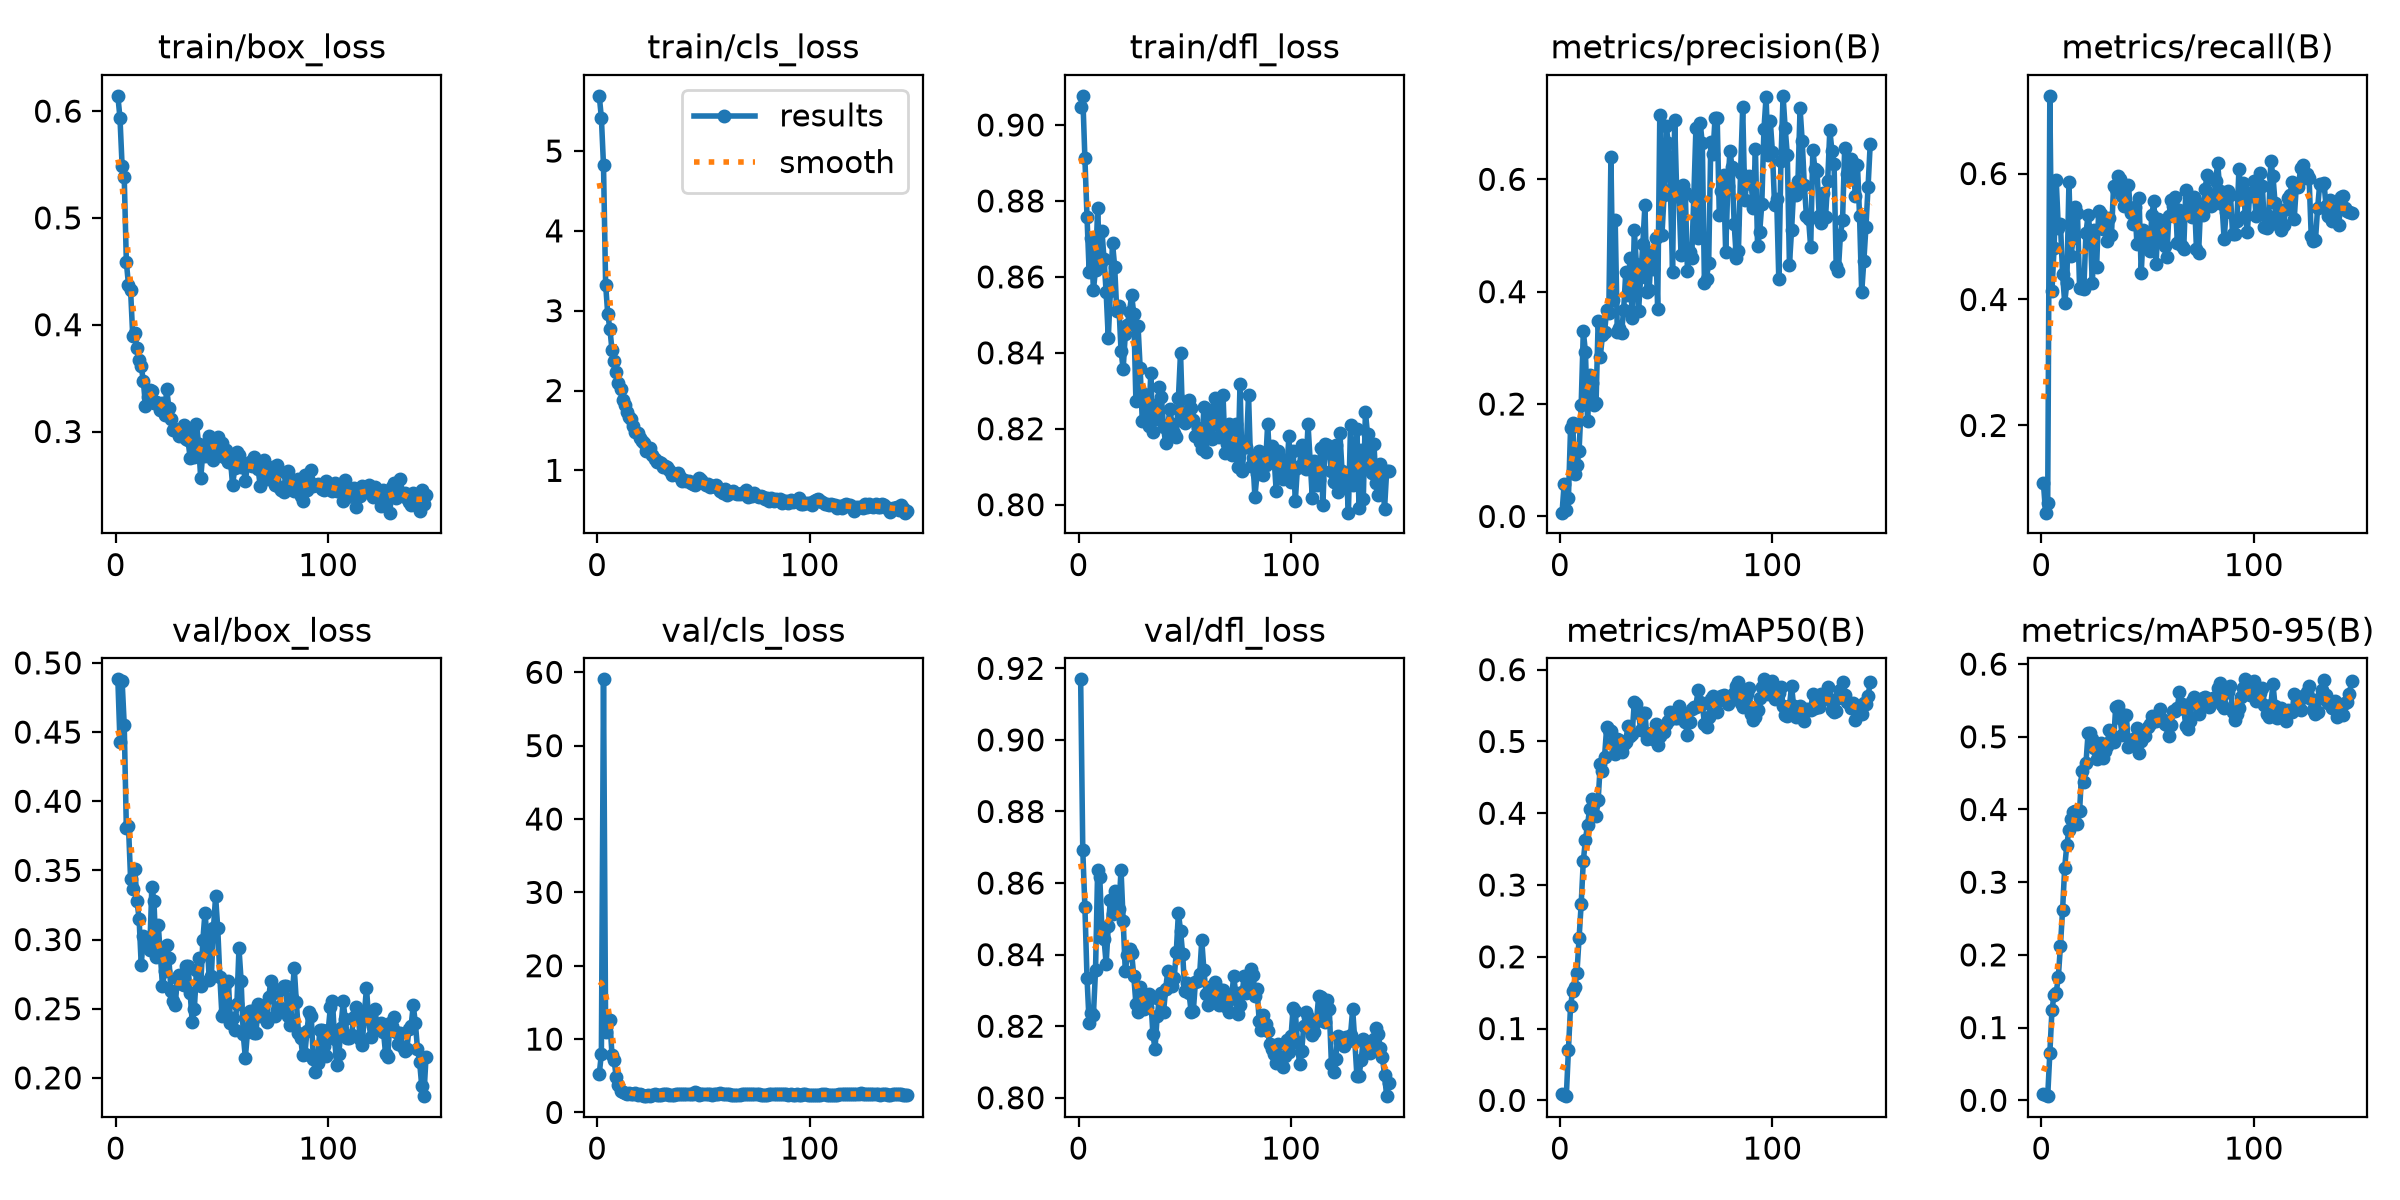

Source data for this figure (header and first rows):
epoch, time, train/box_loss, train/cls_loss, train/dfl_loss, metrics/precision(B), metrics/recall(B), metrics/mAP50(B), metrics/mAP50-95(B), val/box_loss, val/cls_loss, val/dfl_loss, lr/pg0, lr/pg1, lr/pg2
1, 2.518, 0.6143, 5.691, 0.9048, 0.00672, 0.108, 0.00897, 0.00835, 0.4881, 5.266, 0.9169, 0.0001458, 0.0001458, 0.07098
2, 4.737, 0.5936, 5.417, 0.9077, 0.05846, 0.06151, 0.00758, 0.00751, 0.4432, 7.953, 0.8692, 0.0003115, 0.0003115, 0.03781
3, 7.163, 0.5488, 4.821, 0.8912, 0.01101, 0.07758, 0.00587, 0.00569, 0.4871, 59.04, 0.8533, 0.000476, 0.000476, 0.004643
4, 9.55, 0.5381, 3.327, 0.8757, 0.03292, 0.7234, 0.0702, 0.06458, 0.4553, 10.98, 0.8334, 0.0004951, 0.0004951, 0.0004951
5, 11.74, 0.4586, 2.957, 0.8613, 0.1565, 0.4138, 0.131, 0.1235, 0.3803, 12.41, 0.8209, 0.0004934, 0.0004934, 0.0004934
6, 14.05, 0.4374, 2.774, 0.8703, 0.1665, 0.4811, 0.153, 0.1454, 0.3822, 12.6, 0.8236, 0.0004917, 0.0004917, 0.0004917
7, 16.2, 0.4322, 2.506, 0.8565, 0.07613, 0.5902, 0.1581, 0.1482, 0.3436, 7.794, 0.8231, 0.0004901, 0.0004901, 0.0004901
8, 18.34, 0.3896, 2.364, 0.8619, 0.09121, 0.5136, 0.1773, 0.1694, 0.3362, 7.114, 0.8356, 0.0004884, 0.0004884, 0.0004884
9, 20.44, 0.392, 2.229, 0.8781, 0.1161, 0.5202, 0.2257, 0.2127, 0.3509, 4.777, 0.8638, 0.0004868, 0.0004868, 0.0004868
10, 22.52, 0.3777, 2.099, 0.8631, 0.198, 0.4402, 0.2733, 0.2618, 0.3279, 3.765, 0.8616, 0.0004852, 0.0004852, 0.0004852
11, 24.52, 0.3668, 2.017, 0.8722, 0.3296, 0.3947, 0.3334, 0.3202, 0.3151, 2.948, 0.8471, 0.0004835, 0.0004835, 0.0004835
12, 26.56, 0.3613, 1.88, 0.8647, 0.2929, 0.4265, 0.3627, 0.3517, 0.2815, 2.836, 0.8444, 0.0004818, 0.0004818, 0.0004818
13, 28.56, 0.3472, 1.817, 0.8559, 0.1701, 0.5858, 0.3841, 0.3719, 0.3024, 2.652, 0.8374, 0.0004802, 0.0004802, 0.0004802
14, 30.57, 0.3243, 1.735, 0.8438, 0.252, 0.4696, 0.4059, 0.3874, 0.3007, 2.579, 0.848, 0.0004786, 0.0004786, 0.0004786
15, 32.57, 0.3325, 1.666, 0.8562, 0.2383, 0.4981, 0.4193, 0.3971, 0.2972, 2.6, 0.8553, 0.0004769, 0.0004769, 0.0004769
16, 34.59, 0.3389, 1.639, 0.8689, 0.1986, 0.5461, 0.4144, 0.3986, 0.2923, 2.565, 0.8513, 0.0004752, 0.0004752, 0.0004752
17, 36.61, 0.3375, 1.557, 0.8627, 0.2024, 0.538, 0.3963, 0.3797, 0.3383, 2.571, 0.8579, 0.0004736, 0.0004736, 0.0004736
18, 38.6, 0.3272, 1.478, 0.851, 0.3483, 0.418, 0.4189, 0.3978, 0.3277, 2.595, 0.8531, 0.000472, 0.000472, 0.000472
19, 40.6, 0.3272, 1.472, 0.8524, 0.2839, 0.4188, 0.4687, 0.453, 0.2873, 2.443, 0.8528, 0.0004703, 0.0004703, 0.0004703
20, 42.63, 0.3263, 1.401, 0.8406, 0.3228, 0.4168, 0.4583, 0.4384, 0.3108, 2.524, 0.8637, 0.0004686, 0.0004686, 0.0004686
21, 44.61, 0.3201, 1.373, 0.8357, 0.3281, 0.5056, 0.479, 0.4635, 0.2891, 2.369, 0.8494, 0.000467, 0.000467, 0.000467
22, 46.62, 0.3265, 1.343, 0.8448, 0.3675, 0.5336, 0.5196, 0.505, 0.2663, 2.218, 0.8354, 0.0004654, 0.0004654, 0.0004654
23, 48.64, 0.3154, 1.237, 0.8473, 0.3628, 0.5068, 0.5159, 0.5056, 0.2772, 2.306, 0.8398, 0.0004637, 0.0004637, 0.0004637
24, 50.75, 0.3396, 1.269, 0.8508, 0.6388, 0.4266, 0.514, 0.4967, 0.2963, 2.32, 0.8417, 0.000462, 0.000462, 0.000462
25, 53.26, 0.3224, 1.276, 0.8552, 0.3846, 0.51, 0.4993, 0.484, 0.2864, 2.263, 0.8403, 0.0004604, 0.0004604, 0.0004604
26, 56.03, 0.3116, 1.195, 0.8502, 0.528, 0.4513, 0.482, 0.4698, 0.263, 2.413, 0.834, 0.0004588, 0.0004588, 0.0004588
27, 58.32, 0.3013, 1.138, 0.8272, 0.3282, 0.5409, 0.5029, 0.4903, 0.2553, 2.462, 0.8263, 0.0004571, 0.0004571, 0.0004571
28, 60.49, 0.3022, 1.105, 0.8471, 0.3353, 0.5361, 0.5026, 0.4919, 0.2528, 2.406, 0.824, 0.0004554, 0.0004554, 0.0004554
29, 62.82, 0.3009, 1.104, 0.836, 0.3272, 0.5127, 0.4858, 0.4705, 0.2719, 2.379, 0.831, 0.0004538, 0.0004538, 0.0004538
30, 65.49, 0.296, 1.087, 0.822, 0.368, 0.5196, 0.496, 0.4809, 0.2743, 2.375, 0.8275, 0.0004522, 0.0004522, 0.0004522
31, 68.08, 0.3022, 1.042, 0.8291, 0.4358, 0.4935, 0.4998, 0.4871, 0.2681, 2.496, 0.8248, 0.0004505, 0.0004505, 0.0004505
32, 70.69, 0.306, 1.06, 0.8251, 0.3936, 0.5287, 0.5209, 0.5088, 0.267, 2.535, 0.8254, 0.0004488, 0.0004488, 0.0004488
33, 73.25, 0.2927, 1.048, 0.8208, 0.4601, 0.502, 0.5081, 0.4956, 0.281, 2.526, 0.8289, 0.0004472, 0.0004472, 0.0004472
34, 75.75, 0.2919, 0.9996, 0.8346, 0.3534, 0.5805, 0.5108, 0.4928, 0.2812, 2.392, 0.8278, 0.0004456, 0.0004456, 0.0004456
35, 78.31, 0.2756, 0.9459, 0.8191, 0.509, 0.5748, 0.555, 0.5417, 0.2617, 2.346, 0.8177, 0.0004439, 0.0004439, 0.0004439
36, 80.99, 0.299, 0.9595, 0.8262, 0.4485, 0.5968, 0.5522, 0.543, 0.2402, 2.406, 0.8136, 0.0004422, 0.0004422, 0.0004422
37, 83.65, 0.2766, 0.9576, 0.8225, 0.3661, 0.5915, 0.5401, 0.5262, 0.2501, 2.453, 0.8228, 0.0004406, 0.0004406, 0.0004406
38, 86.16, 0.3068, 0.9709, 0.8309, 0.4259, 0.5643, 0.5156, 0.5026, 0.2778, 2.469, 0.8276, 0.000439, 0.000439, 0.000439
39, 88.71, 0.2884, 0.916, 0.8283, 0.4849, 0.5482, 0.5395, 0.5295, 0.2864, 2.493, 0.8293, 0.0004373, 0.0004373, 0.0004373
40, 91.25, 0.256, 0.8697, 0.8204, 0.5536, 0.5493, 0.5395, 0.5296, 0.2665, 2.52, 0.8239, 0.0004356, 0.0004356, 0.0004356
41, 94, 0.2808, 0.8794, 0.8162, 0.3992, 0.581, 0.5038, 0.4866, 0.2995, 2.512, 0.8305, 0.000434, 0.000434, 0.000434
42, 96.75, 0.2769, 0.8686, 0.8206, 0.4037, 0.5376, 0.507, 0.4928, 0.3194, 2.529, 0.8353, 0.0004324, 0.0004324, 0.0004324
43, 99.52, 0.2812, 0.8656, 0.8252, 0.4707, 0.5199, 0.5121, 0.4976, 0.3008, 2.505, 0.8316, 0.0004307, 0.0004307, 0.0004307
44, 102.1, 0.2957, 0.8472, 0.8211, 0.4399, 0.5467, 0.5039, 0.492, 0.2705, 2.542, 0.8313, 0.000429, 0.000429, 0.000429
45, 104.8, 0.2944, 0.8329, 0.8188, 0.4962, 0.4885, 0.5242, 0.5128, 0.2734, 2.508, 0.8334, 0.0004274, 0.0004274, 0.0004274
46, 107.3, 0.2734, 0.8182, 0.8179, 0.3691, 0.5611, 0.495, 0.4777, 0.3085, 2.773, 0.8407, 0.0004258, 0.0004258, 0.0004258
47, 109.8, 0.2912, 0.8647, 0.8282, 0.7151, 0.4413, 0.508, 0.4936, 0.3312, 2.596, 0.8517, 0.0004241, 0.0004241, 0.0004241
48, 112.4, 0.295, 0.9034, 0.84, 0.5001, 0.5097, 0.5155, 0.5016, 0.3083, 2.44, 0.8467, 0.0004224, 0.0004224, 0.0004224
49, 114.9, 0.2831, 0.8849, 0.822, 0.5715, 0.5052, 0.5131, 0.5016, 0.2731, 2.462, 0.8402, 0.0004208, 0.0004208, 0.0004208
50, 117.5, 0.2897, 0.8433, 0.8216, 0.6955, 0.4879, 0.5238, 0.5138, 0.2446, 2.483, 0.8298, 0.0004192, 0.0004192, 0.0004192
51, 120, 0.2762, 0.8197, 0.8222, 0.6647, 0.4768, 0.5286, 0.5171, 0.2467, 2.481, 0.832, 0.0004175, 0.0004175, 0.0004175
52, 122.6, 0.2823, 0.8333, 0.8275, 0.5801, 0.5341, 0.5415, 0.528, 0.2684, 2.477, 0.8292, 0.0004158, 0.0004158, 0.0004158
53, 125, 0.2718, 0.7964, 0.8255, 0.4354, 0.5568, 0.5337, 0.5227, 0.2698, 2.484, 0.824, 0.0004142, 0.0004142, 0.0004142
54, 127.5, 0.2737, 0.81, 0.8224, 0.7056, 0.4565, 0.5321, 0.5223, 0.2399, 2.443, 0.8242, 0.0004126, 0.0004126, 0.0004126
55, 130.1, 0.2495, 0.7993, 0.8181, 0.5702, 0.5279, 0.5333, 0.523, 0.243, 2.447, 0.8322, 0.0004109, 0.0004109, 0.0004109
56, 132.6, 0.2658, 0.8211, 0.8202, 0.57, 0.4981, 0.5494, 0.5389, 0.2349, 2.513, 0.8327, 0.0004093, 0.0004093, 0.0004093
57, 135, 0.2805, 0.7841, 0.8165, 0.4649, 0.5156, 0.5402, 0.5248, 0.2533, 2.562, 0.8345, 0.0004076, 0.0004076, 0.0004076
58, 137.5, 0.2778, 0.7475, 0.8147, 0.5897, 0.4848, 0.5383, 0.518, 0.2936, 2.597, 0.844, 0.0004059, 0.0004059, 0.0004059
59, 140.1, 0.2667, 0.7106, 0.8257, 0.577, 0.467, 0.5273, 0.5158, 0.2703, 2.541, 0.8356, 0.0004043, 0.0004043, 0.0004043
60, 142.6, 0.2676, 0.77, 0.8139, 0.4366, 0.532, 0.509, 0.501, 0.2314, 2.498, 0.8291, 0.0004027, 0.0004027, 0.0004027
... 86 more rows
